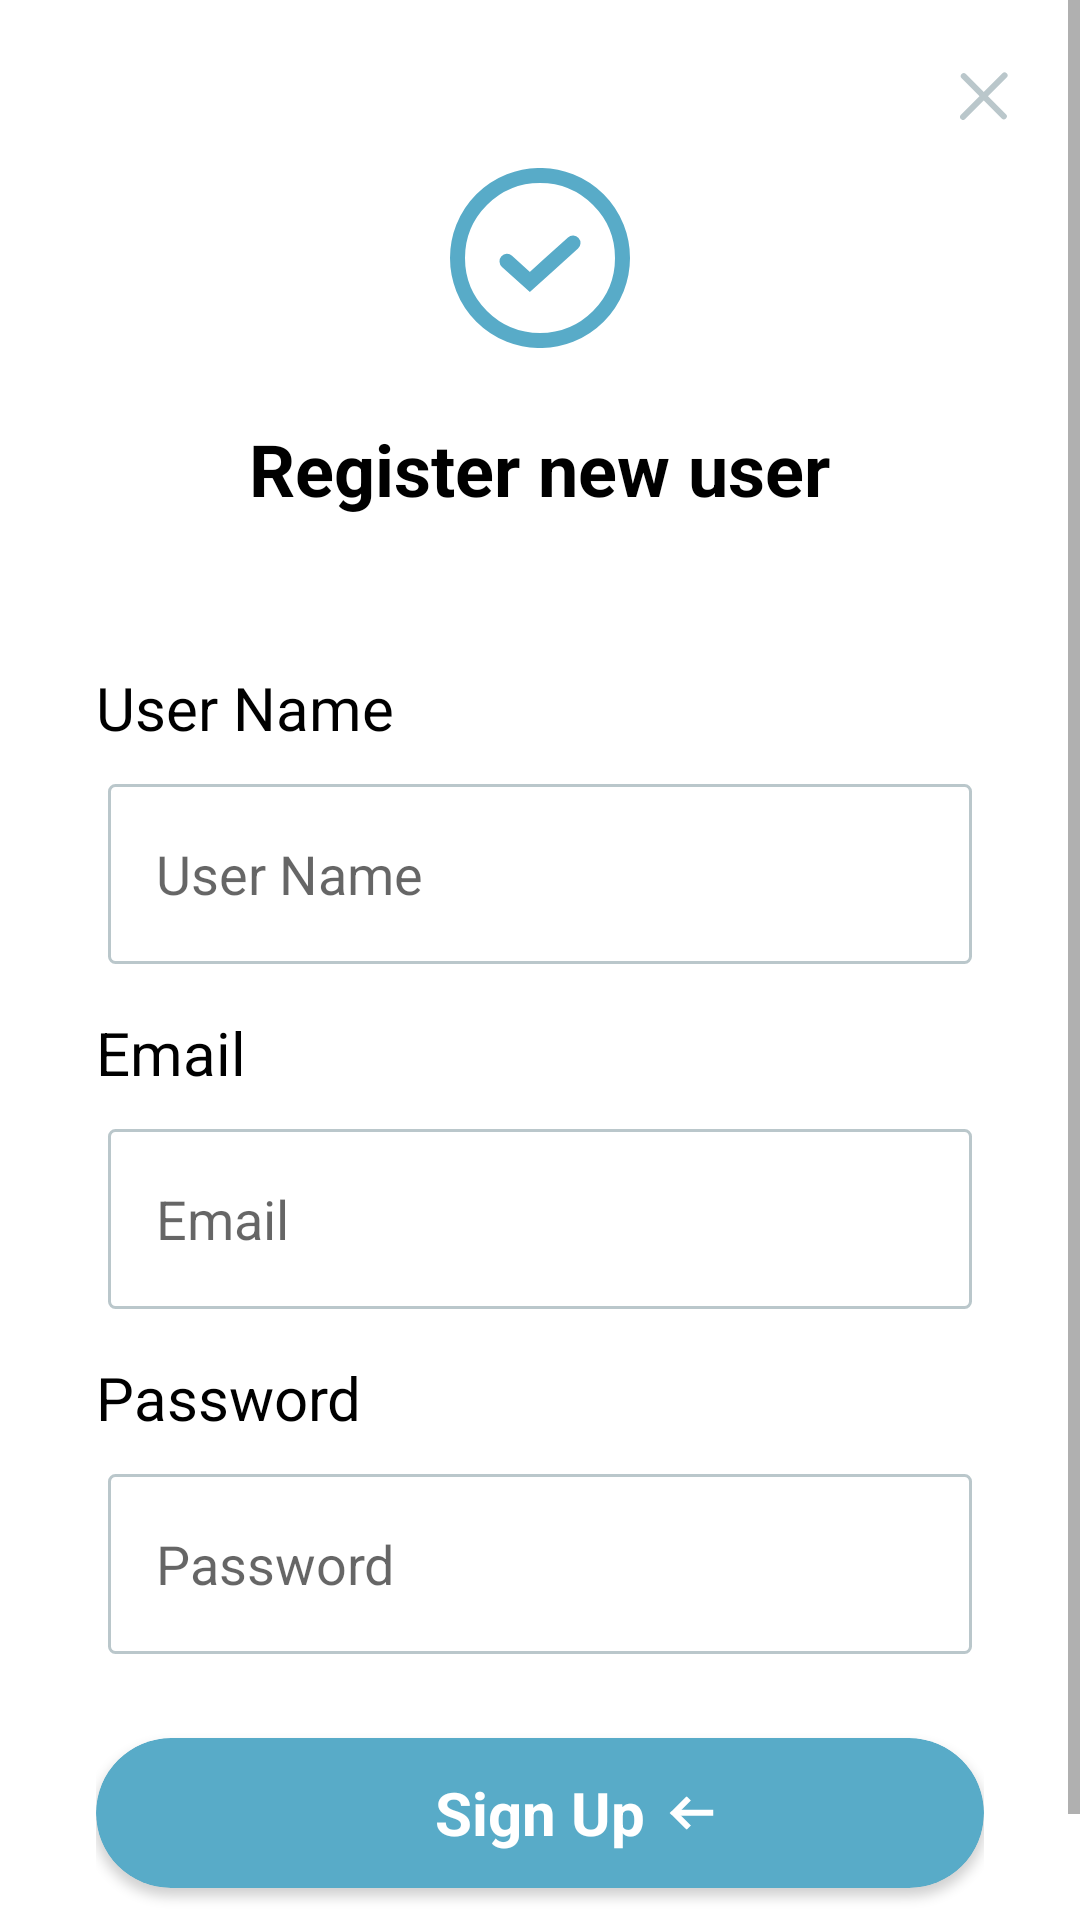

The Android layout XML behind this screen, and the referenced resources:
<!-- AndroidManifest.xml: application theme AppTheme -->
<!-- res/layout/activity_sign_up.xml -->
<?xml version="1.0" encoding="utf-8"?>
<layout>

    <RelativeLayout xmlns:android="http://schemas.android.com/apk/res/android"
        xmlns:app="http://schemas.android.com/apk/res-auto"
        xmlns:tools="http://schemas.android.com/tools"
        android:layout_width="match_parent"
        android:layout_height="match_parent"
        android:background="@color/white"
        tools:context=".activity.SignUpActivity">

        <ImageView
            android:id="@+id/close"
            android:layout_width="wrap_content"
            android:layout_height="wrap_content"
            android:layout_alignParentTop="true"
            android:layout_alignParentEnd="true"
            android:padding="24dp"
            android:src="@drawable/ic_close" />

        <ScrollView
            android:layout_width="match_parent"
            android:layout_height="wrap_content"
            android:layout_centerInParent="true"
             android:fillViewport="true">

            <LinearLayout
                android:layout_width="match_parent"
                android:layout_height="wrap_content"
           android:padding="32dp"
                android:orientation="vertical">

                <ImageView
                    android:layout_width="wrap_content"
                    android:layout_height="wrap_content"
                    android:layout_gravity="center"
                    android:layout_margin="24dp"
                    android:src="@drawable/ic_check_icon" />

                <TextView
                    android:layout_width="wrap_content"
                    android:layout_height="wrap_content"
                    android:layout_gravity="center"
                    android:text="@string/register_new_user"
                    android:textColor="@color/black"
                    android:textSize="@dimen/font_big"
                    android:textStyle="bold" />

                <TextView
                    android:layout_width="wrap_content"
                    android:layout_height="wrap_content"
                    android:layout_marginTop="50dp"
                    android:layout_marginBottom="8dp"
                    android:text="@string/user_name"
                    android:textColor="@color/black"
                    android:textSize="@dimen/font_large2" />

                <EditText
                    android:id="@+id/user_name_text"
                    android:layout_width="match_parent"
                    android:layout_height="wrap_content"
                    android:minHeight="60dp"
                    android:layout_margin="4dp"
                    android:background="@drawable/edit_text_boarder"
                    android:hint="@string/user_name"
                    android:padding="16dp" />
                <TextView
                    android:layout_width="wrap_content"
                    android:layout_height="wrap_content"
                    android:layout_marginTop="12dp"
                    android:layout_marginBottom="8dp"
                    android:text="@string/email"
                    android:textColor="@color/black"
                    android:textSize="@dimen/font_large2" />

                <EditText
                    android:id="@+id/email_text"
                    android:layout_width="match_parent"
                    android:layout_height="wrap_content"
                    android:minHeight="60dp"
                    android:layout_margin="4dp"
                    android:background="@drawable/edit_text_boarder"
                    android:hint="@string/email"
                    android:padding="16dp" />

                <TextView
                    android:layout_width="wrap_content"
                    android:layout_height="wrap_content"
                    android:layout_marginTop="12dp"
                    android:layout_marginBottom="8dp"
                    android:text="@string/password"
                    android:textColor="@color/black"
                    android:textSize="@dimen/font_large2" />

                <EditText
                    android:id="@+id/password_text"
                    android:layout_width="match_parent"
                    android:layout_height="60dp"
                    android:background="@drawable/edit_text_boarder"
                    android:hint="@string/password"
                    android:layout_margin="4dp"
                    android:maxLines="1"
                    android:inputType="textPassword"
                    android:padding="16dp" />

                <android.support.v7.widget.CardView
                    android:id="@+id/sign_up"
                    android:layout_width="match_parent"
                    android:layout_height="50dp"
                    android:layout_marginTop="24dp"
                    android:layout_marginBottom="16dp"
                    app:cardBackgroundColor="@color/light_blue"
                    app:cardCornerRadius="25dp">

                    <RelativeLayout
                        android:layout_width="match_parent"
                        android:layout_height="match_parent">

                        <TextView
                            android:id="@+id/register_text"
                            android:layout_width="wrap_content"
                            android:layout_height="wrap_content"
                            android:layout_centerInParent="true"
                            android:text="@string/sign_up"
                            android:textColor="@color/white"
                            android:textSize="@dimen/font_large2"
                            android:textStyle="bold"
                    />

                            <ImageView
                                android:id="@+id/arrow"
                                android:layout_width="wrap_content"
                                android:layout_height="wrap_content"
                                android:src="@drawable/ic_arrow"
                                android:layout_centerVertical="true"
                                android:layout_toEndOf="@id/register_text"
                                android:layout_marginStart="8dp"
              />
                     </RelativeLayout>
                </android.support.v7.widget.CardView>


            </LinearLayout>
        </ScrollView>
    </RelativeLayout>
</layout>
<!-- resources referenced by this layout -->
<resources>
  <color name="black">#000000</color>
  <color name="light_blue">#58ABC8</color>
  <color name="white">#FFFFFF</color>
  <dimen name="font_big">24sp</dimen>
  <dimen name="font_large2">20sp</dimen>
  <!-- drawable edit_text_boarder (drawable) -->
  <?xml version="1.0" encoding="utf-8"?>
  <selector xmlns:android="http://schemas.android.com/apk/res/android">
      <item>
          <shape android:shape="rectangle">
              <stroke android:width="1dp"
                  android:color="@color/boarder_color"/>
              <corners android:radius="2dp"/>
          </shape>
      </item>
  </selector>
  <!-- drawable ic_arrow (drawable) -->
  <vector xmlns:android="http://schemas.android.com/apk/res/android"
      android:width="15dp"
      android:height="12dp"
      android:viewportWidth="15"
      android:viewportHeight="12">
    <path
        android:pathData="M14.7455,5.9453L1.6556,5.9453"
        android:strokeWidth="2"
        android:fillColor="#00000000"
        android:fillType="nonZero"
        android:strokeColor="#FFFFFF"/>
    <path
        android:pathData="M6.6,10.8462l-4.9343,-4.8462l4.9343,-4.8462"
        android:strokeWidth="2"
        android:fillColor="#00000000"
        android:fillType="nonZero"
        android:strokeColor="#FFFFFF"/>
  </vector>
  <!-- drawable ic_check_icon (drawable) -->
  <vector xmlns:android="http://schemas.android.com/apk/res/android"
      android:width="60dp"
      android:height="60dp"
      android:viewportWidth="60"
      android:viewportHeight="60">
    <path
        android:pathData="M30,30m-27.5,0a27.5,27.5 0,1 1,55 0a27.5,27.5 0,1 1,-55 0"
        android:strokeWidth="5"
        android:fillColor="#00000000"
        android:fillType="nonZero"
        android:strokeColor="#58ABC8"/>
    <path
        android:pathData="M19,31.1176l7.6154,6.8824l6.2067,-5.6092l8.1779,-7.3908"
        android:strokeWidth="5"
        android:fillColor="#00000000"
        android:fillType="nonZero"
        android:strokeColor="#58ABC8"
        android:strokeLineCap="round"/>
  </vector>
  <!-- drawable ic_close (drawable) -->
  <vector xmlns:android="http://schemas.android.com/apk/res/android"
      android:width="16dp"
      android:height="16dp"
      android:viewportWidth="16"
      android:viewportHeight="16">
    <path
        android:pathData="M14.8511,1.1627L1.0201,14.9938"
        android:strokeWidth="2"
        android:fillColor="#00000000"
        android:fillType="nonZero"
        android:strokeColor="#BAC7CB"
        android:strokeLineCap="round"/>
    <path
        android:pathData="M1.2586,1.4012L14.6127,14.7553"
        android:strokeWidth="2"
        android:fillColor="#00000000"
        android:fillType="nonZero"
        android:strokeColor="#BAC7CB"
        android:strokeLineCap="round"/>
  </vector>
  <string name="email">Email</string>
  <string name="password">Password</string>
  <string name="register_new_user">Register new user</string>
  <string name="sign_up">Sign Up</string>
  
      //Home
  <string name="user_name">User Name</string>
  <style name="AppTheme" parent="Theme.AppCompat.Light.NoActionBar">
          
          <item name="colorPrimary">@color/colorPrimary</item>
          <item name="colorPrimaryDark">@color/colorPrimaryDark</item>
          <item name="colorAccent">@color/colorAccent</item>
          <item name="android:statusBarColor" tools:ignore="NewApi">@color/colorPrimary</item>
          
          <item name="android:windowDisablePreview">true</item>
          <item name="android:windowLightStatusBar" tools:targetApi="m">true</item>
          
  
          
  
      </style>
  <color name="boarder_color">#BAC7CB</color>
  <color name="colorPrimary">#FFFFFF</color>
  <color name="colorPrimaryDark">#FFFFFF</color>
  <color name="colorAccent">#000000</color>
</resources>
